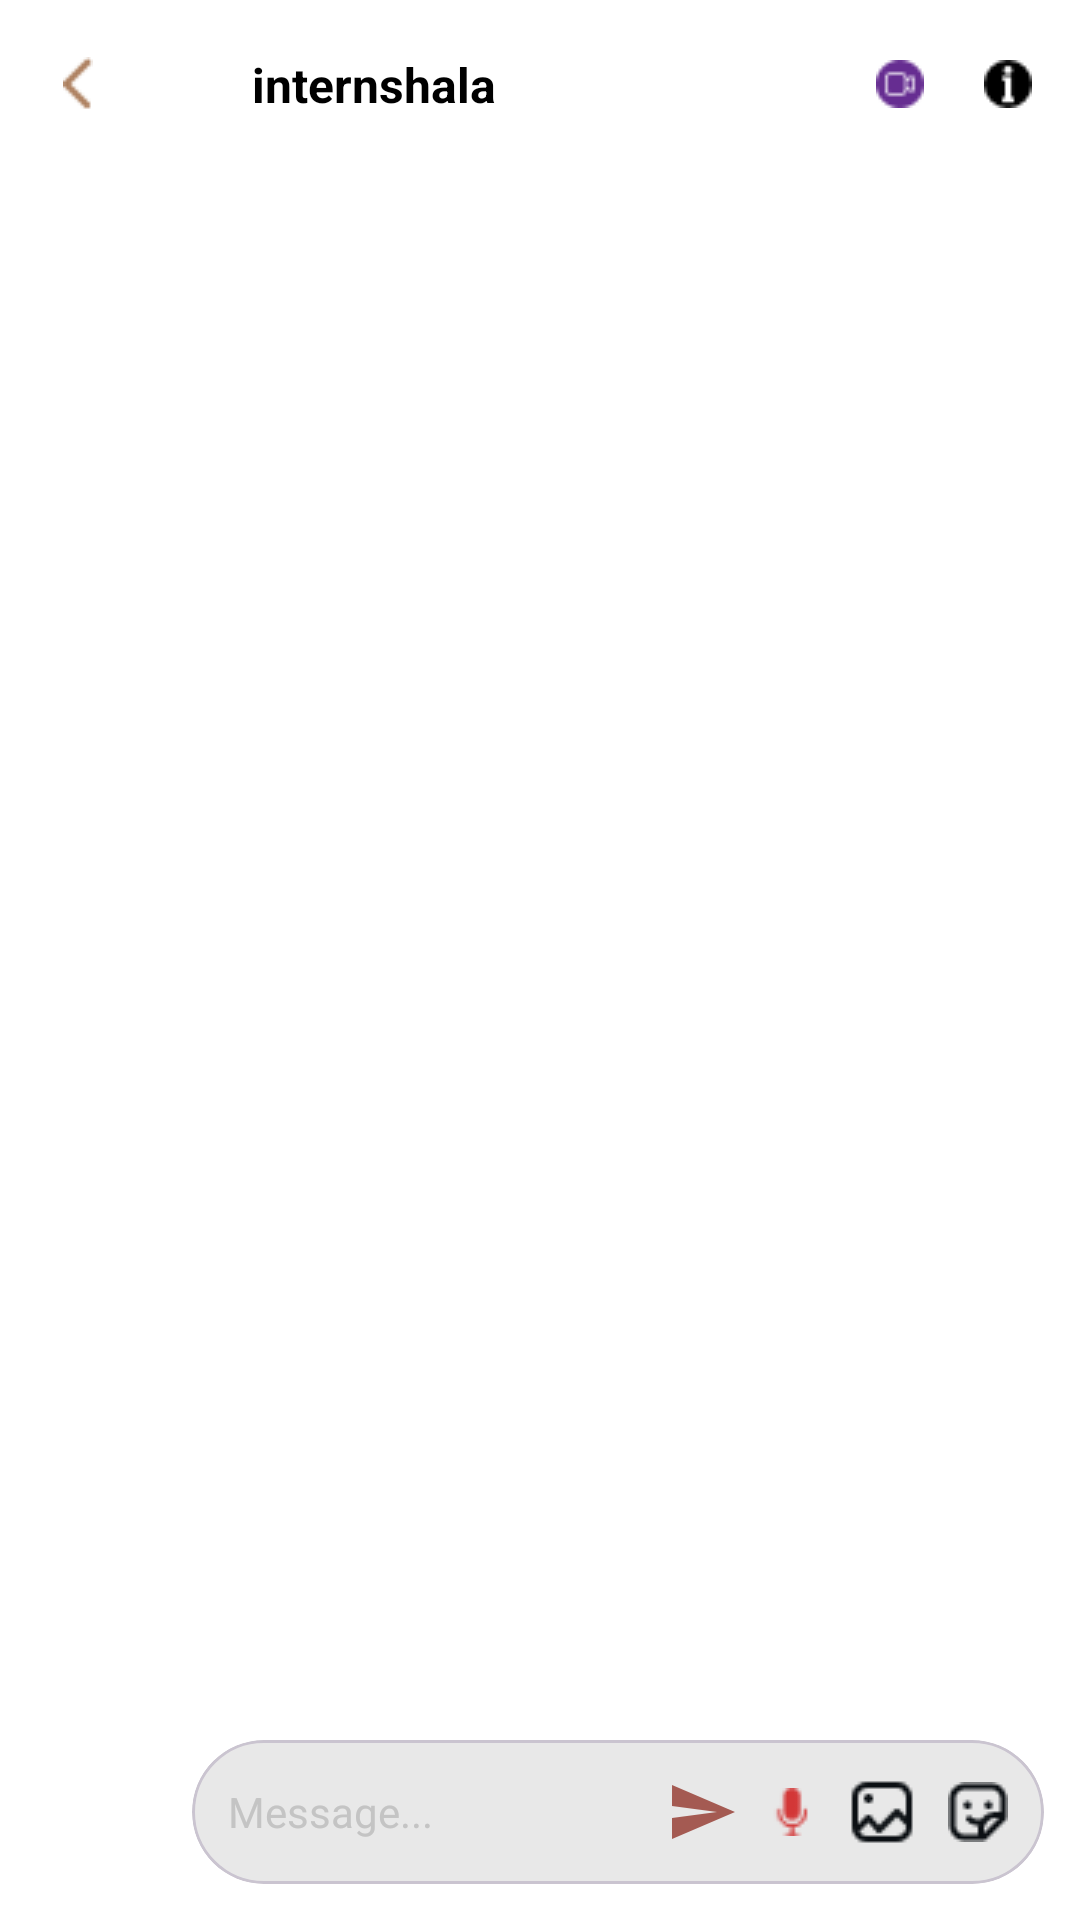

Android layout source for this screen:
<!-- AndroidManifest.xml: application theme Theme.SMDA1 -->
<!-- res/layout/activity_chat.xml -->
<?xml version="1.0" encoding="utf-8"?>
<androidx.constraintlayout.widget.ConstraintLayout
    xmlns:android="http://schemas.android.com/apk/res/android"
    xmlns:app="http://schemas.android.com/apk/res-auto"
    android:id="@+id/main"
    android:layout_width="match_parent"
    android:layout_height="match_parent"
    android:background="@color/white">

    
    <androidx.constraintlayout.widget.ConstraintLayout
        android:id="@+id/topBar"
        android:layout_width="0dp"
        android:layout_height="56dp"
        app:layout_constraintTop_toTopOf="parent"
        app:layout_constraintStart_toStartOf="parent"
        app:layout_constraintEnd_toEndOf="parent">

        <ImageButton
            android:id="@+id/btnBack"
            android:layout_width="28dp"
            android:layout_height="28dp"
            android:background="@android:color/transparent"
            android:src="@drawable/backbig"
            app:layout_constraintStart_toStartOf="parent"
            app:layout_constraintTop_toTopOf="parent"
            app:layout_constraintBottom_toBottomOf="parent"
            android:layout_marginStart="12dp"/>

        
        <TextView
            android:id="@+id/avatarMono"
            android:layout_width="28dp"
            android:layout_height="28dp"
            android:text="IS"
            android:textStyle="bold"
            android:textColor="@android:color/white"
            android:gravity="center"
            android:background="@drawable/circle"
            android:backgroundTint="@color/brick"
            app:layout_constraintStart_toEndOf="@id/btnBack"
            app:layout_constraintTop_toTopOf="parent"
            app:layout_constraintBottom_toBottomOf="parent"
            android:layout_marginStart="8dp"/>

        <TextView
            android:id="@+id/tvTitle"
            android:layout_width="wrap_content"
            android:layout_height="wrap_content"
            android:text="internshala"
            android:textColor="@color/black"
            android:textSize="16sp"
            android:textStyle="bold"
            app:layout_constraintStart_toEndOf="@id/avatarMono"
            app:layout_constraintTop_toTopOf="parent"
            app:layout_constraintBottom_toBottomOf="parent"
            android:layout_marginStart="8dp"/>

        <View
            android:id="@+id/presenceDot"
            android:layout_width="8dp"
            android:layout_height="8dp"
            android:background="@drawable/circle"
            android:backgroundTint="@color/lgrey"
            app:layout_constraintStart_toEndOf="@id/tvTitle"
            app:layout_constraintTop_toTopOf="@id/tvTitle"
            app:layout_constraintBottom_toBottomOf="@id/tvTitle"
            android:layout_marginStart="6dp"/>

        <ImageButton
            android:id="@+id/btncall"
            android:layout_width="24dp"
            android:layout_height="24dp"
            android:background="@android:color/transparent"
            android:src="@drawable/vcall"
            app:layout_constraintEnd_toStartOf="@id/btnInfo"
            app:layout_constraintTop_toTopOf="parent"
            app:layout_constraintBottom_toBottomOf="parent"
            android:layout_marginEnd="12dp"/>

        <ImageButton
            android:id="@+id/btnInfo"
            android:layout_width="24dp"
            android:layout_height="24dp"
            android:background="@android:color/transparent"
            android:src="@drawable/infocircle"
            app:layout_constraintEnd_toEndOf="parent"
            app:layout_constraintTop_toTopOf="parent"
            app:layout_constraintBottom_toBottomOf="parent"
            android:layout_marginEnd="12dp"/>
    </androidx.constraintlayout.widget.ConstraintLayout>

    
    <androidx.recyclerview.widget.RecyclerView
        android:id="@+id/messageRecyclerView"
        android:layout_width="0dp"
        android:layout_height="0dp"
        app:layout_constraintTop_toBottomOf="@id/topBar"
        app:layout_constraintBottom_toTopOf="@id/composerRow"
        app:layout_constraintStart_toStartOf="parent"
        app:layout_constraintEnd_toEndOf="parent"
        android:padding="8dp"/>

    
    
    <ImageButton
        android:id="@+id/btnCamera"
        android:layout_width="40dp"
        android:layout_height="40dp"
        android:background="@drawable/circle"
        android:backgroundTint="@color/brick"
        android:src="@drawable/filledcam"
        app:layout_constraintBottom_toBottomOf="parent"
        app:layout_constraintStart_toStartOf="parent"
        android:layout_marginStart="12dp"
        android:layout_marginBottom="12dp"
        app:tint="@android:color/white" />

    
    <com.google.android.material.card.MaterialCardView
        android:id="@+id/composerRow"
        android:layout_width="0dp"
        android:layout_height="48dp"
        app:cardCornerRadius="24dp"
        app:cardElevation="0dp"
        app:cardBackgroundColor="@color/unicorn"
        app:layout_constraintBottom_toBottomOf="parent"
        app:layout_constraintStart_toEndOf="@id/btnCamera"
        app:layout_constraintEnd_toEndOf="parent"
        android:layout_marginStart="12dp"
        android:layout_marginEnd="12dp"
        android:layout_marginBottom="12dp">

        <LinearLayout
            android:layout_width="match_parent"
            android:layout_height="match_parent"
            android:orientation="horizontal"
            android:gravity="center_vertical"
            android:paddingStart="12dp"
            android:paddingEnd="8dp">

            <EditText
                android:id="@+id/messageEditText"
                android:layout_width="0dp"
                android:layout_height="wrap_content"
                android:layout_weight="1"
                android:hint="Message..."
                android:textColor="@color/black"
                android:textColorHint="@color/grey"
                android:textSize="14sp"
                android:background="@android:color/transparent"
                android:inputType="textMultiLine"
                android:maxLines="3"/>

            <ImageButton
                android:id="@+id/sendButton"
                android:layout_width="24dp"
                android:layout_height="24dp"
                android:background="@android:color/transparent"
                android:src="@drawable/send"
                android:layout_marginStart="6dp"
                android:enabled="false"/>

            <ImageButton
                android:id="@+id/btnMic"
                android:layout_width="24dp"
                android:layout_height="24dp"
                android:background="@android:color/transparent"
                android:src="@drawable/redmicrophone"
                android:layout_marginStart="6dp"/>

            <ImageButton
                android:id="@+id/btnGallery"
                android:layout_width="24dp"
                android:layout_height="24dp"
                android:background="@android:color/transparent"
                android:src="@drawable/pic"
                android:layout_marginStart="6dp"/>

            <ImageButton
                android:id="@+id/btnMore"
                android:layout_width="28dp"
                android:layout_height="28dp"
                android:background="@android:color/transparent"
                android:src="@drawable/union"
                android:layout_marginStart="6dp"/>
        </LinearLayout>
    </com.google.android.material.card.MaterialCardView>

</androidx.constraintlayout.widget.ConstraintLayout>
<!-- resources referenced by this layout -->
<resources>
  <color name="black">#FF000000</color>
  <color name="brick">#A45A52</color>
  <color name="grey">#FFC4C4C4</color>
  <color name="lgrey">#D3D3D3 </color>
  <color name="unicorn">#E8E8E8 </color>
  <color name="white">#FFFFFFFF</color>
  <!-- drawable backbig: png bitmap (drawable, 264 bytes) -->
  <!-- drawable filledcam: png bitmap (drawable, 472 bytes) -->
  <!-- drawable infocircle: png bitmap (drawable, 361 bytes) -->
  <!-- drawable pic: png bitmap (drawable, 539 bytes) -->
  <!-- drawable redmicrophone: png bitmap (drawable, 555 bytes) -->
  <!-- drawable send (drawable) -->
  <?xml version="1.0" encoding="utf-8"?>
  <vector xmlns:android="http://schemas.android.com/apk/res/android"
      android:width="24dp"
      android:height="24dp"
      android:viewportWidth="24"
      android:viewportHeight="24">
      <path
          android:fillColor="@color/brick"
          android:pathData="M2.01,21L23,12 2.01,3 2,10l15,2 -15,2z"/>
  </vector>
  <!-- drawable union: png bitmap (drawable, 508 bytes) -->
  <!-- drawable vcall: png bitmap (drawable, 554 bytes) -->
  <style name="Theme.SMDA1" parent="Base.Theme.SMDA1" />
  <style name="Base.Theme.SMDA1" parent="Theme.Material3.DayNight.NoActionBar">
          
          
          
          <item name="android:navigationBarColor">@color/white</item>
          <item name="android:windowLightNavigationBar">true</item>
      </style>
</resources>
